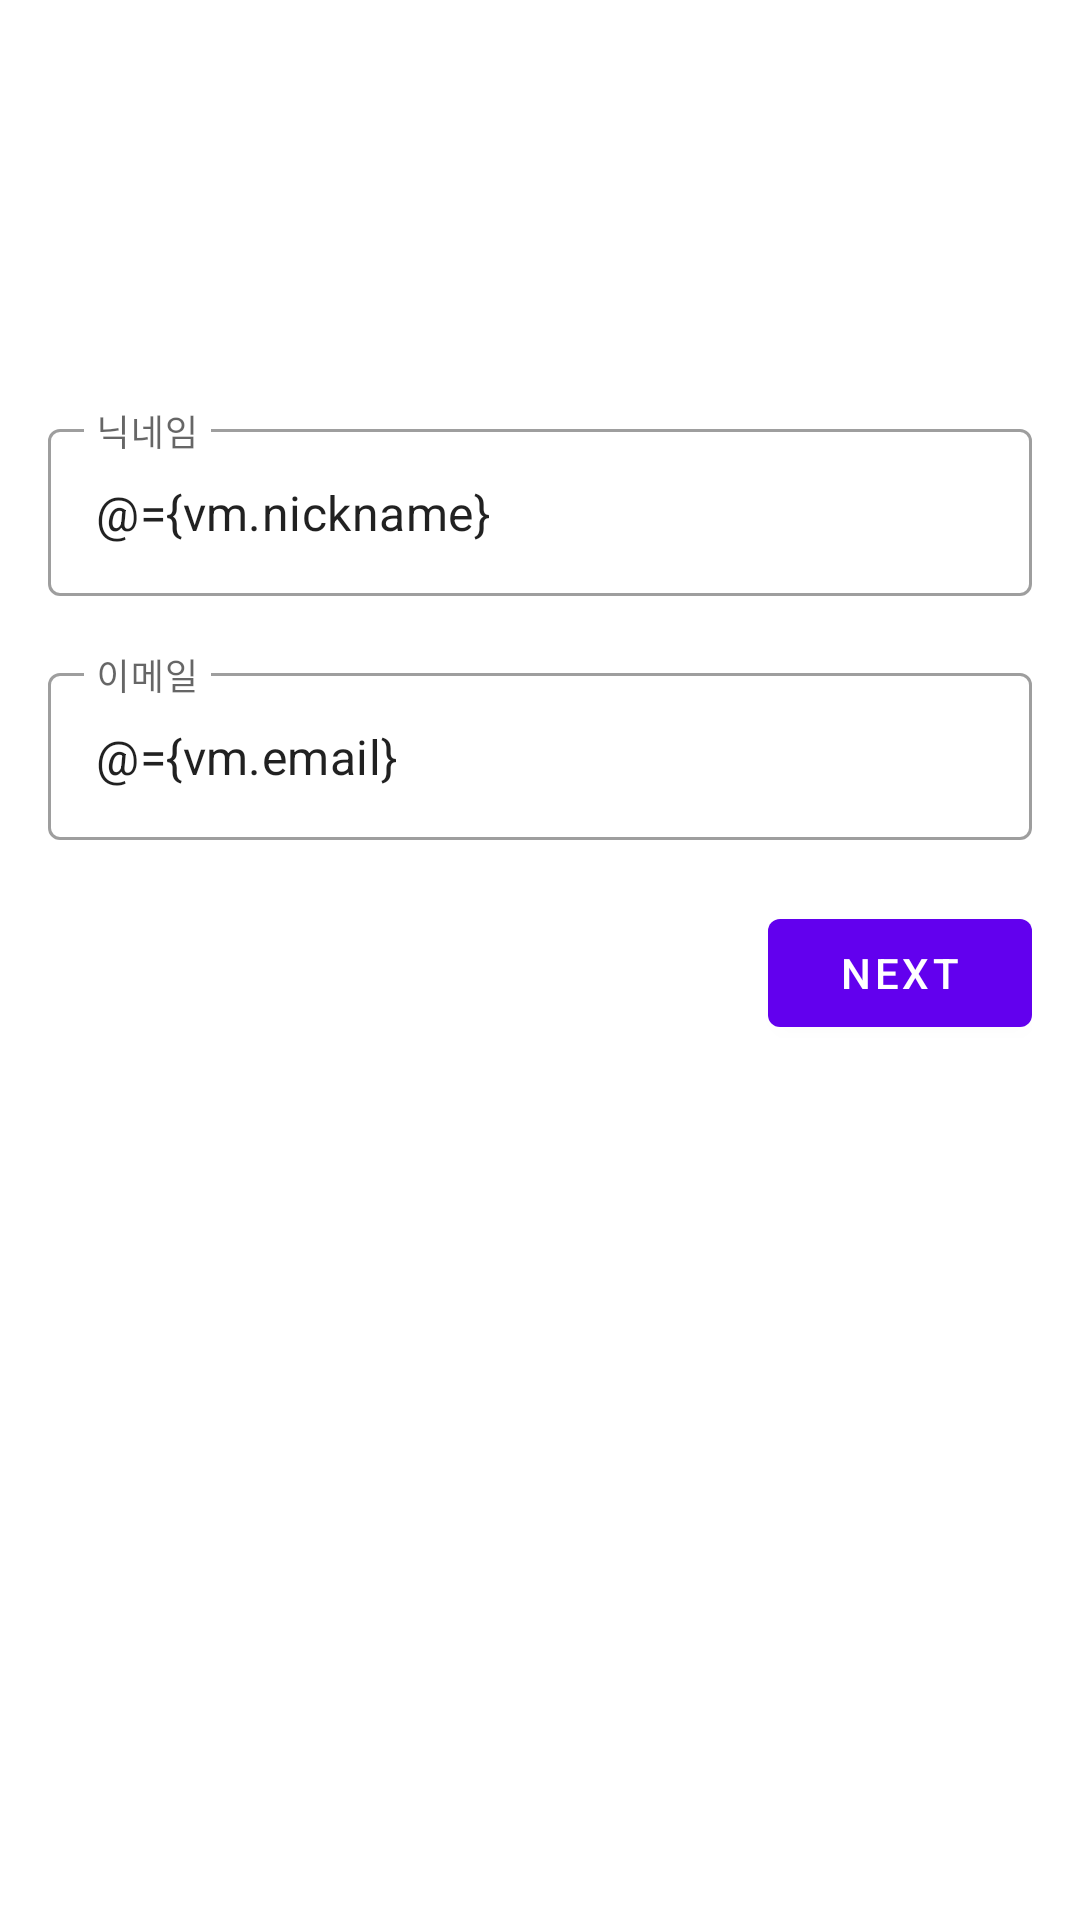

This screen was rendered from an Android layout file. Write that file and the resources it references.
<!-- AndroidManifest.xml: application theme Theme.MailApp -->
<!-- res/layout/activity_main.xml -->
<?xml version="1.0" encoding="utf-8"?>
<layout xmlns:app="http://schemas.android.com/apk/res-auto">

    <data>

        <variable
            name="vm"
            type="com.example.mailapp.ui.login.LoginViewModel" />
    </data>

    <androidx.constraintlayout.widget.ConstraintLayout xmlns:android="http://schemas.android.com/apk/res/android"
        android:layout_width="match_parent"
        android:layout_height="match_parent"
        android:padding="@dimen/medium_padding">

        <ImageView
            android:id="@+id/iv_create"
            android:layout_width="wrap_content"
            android:layout_height="wrap_content"
            android:src="@drawable/ic_baseline_create_24"
            app:layout_constrainedHeight="true"
            app:layout_constraintEnd_toEndOf="parent"
            app:layout_constraintHeight_percent="0.2"
            app:layout_constraintStart_toStartOf="parent"
            app:layout_constraintTop_toTopOf="parent"
            app:tint="@color/icon_tint_color" />

        <com.google.android.material.textfield.TextInputLayout
            android:id="@+id/text_input_layout_nickname"
            style="@style/Widget.MaterialComponents.TextInputLayout.OutlinedBox"
            android:layout_width="match_parent"
            android:layout_height="wrap_content"
            app:errorEnabled="true"
            app:hintAnimationEnabled="true"
            app:layout_constraintStart_toStartOf="parent"
            app:layout_constraintTop_toBottomOf="@id/iv_create">

            <com.google.android.material.textfield.TextInputEditText
                android:id="@+id/text_input_et_nickname"
                android:layout_width="match_parent"
                android:layout_height="wrap_content"
                android:hint="@string/nickname_hint"
                android:imeOptions="flagNoFullscreen"
                android:text="@={vm.nickname}" />
        </com.google.android.material.textfield.TextInputLayout>

        <com.google.android.material.textfield.TextInputLayout
            android:id="@+id/text_input_layout_email"
            style="@style/Widget.MaterialComponents.TextInputLayout.OutlinedBox"
            android:layout_width="match_parent"
            android:layout_height="wrap_content"
            app:errorEnabled="true"
            app:hintAnimationEnabled="true"
            app:layout_constraintStart_toStartOf="parent"
            app:layout_constraintTop_toBottomOf="@id/text_input_layout_nickname">

            <com.google.android.material.textfield.TextInputEditText
                android:id="@+id/text_input_et_email"
                android:layout_width="match_parent"
                android:layout_height="wrap_content"
                android:hint="@string/email_hint"
                android:imeOptions="flagNoFullscreen"
                android:text="@={vm.email}" />
        </com.google.android.material.textfield.TextInputLayout>

        <com.google.android.material.button.MaterialButton
            android:id="@+id/btn_next"
            android:layout_width="wrap_content"
            android:layout_height="wrap_content"
            android:enabled="@{vm.isNextBtnEnabled}"
            android:text="@string/next"
            app:layout_constraintEnd_toEndOf="parent"
            app:layout_constraintTop_toBottomOf="@id/text_input_layout_email" />
    </androidx.constraintlayout.widget.ConstraintLayout>
</layout>
<!-- resources referenced by this layout -->
<resources>
  <color name="icon_tint_color">@color/purple_500</color>
  <dimen name="medium_padding">16dp</dimen>
  <string name="email_hint">이메일</string>
  <string name="next">Next</string>
  <string name="nickname_hint">닉네임</string>
  <style name="Theme.MailApp" parent="Theme.MaterialComponents.DayNight.DarkActionBar">
          
          <item name="colorPrimary">@color/purple_500</item>
          <item name="colorPrimaryVariant">@color/purple_700</item>
          <item name="colorOnPrimary">@color/white</item>
          
          <item name="colorSecondary">@color/teal_200</item>
          <item name="colorSecondaryVariant">@color/teal_700</item>
          <item name="colorOnSecondary">@color/black</item>
          
          <item name="android:statusBarColor" tools:targetApi="l">?attr/colorPrimaryVariant</item>
          
      </style>
  <color name="purple_500">#FF6200EE</color>
  <color name="purple_700">#FF3700B3</color>
  <color name="white">#FFFFFFFF</color>
  <color name="teal_200">#FF03DAC5</color>
  <color name="teal_700">#FF018786</color>
  <color name="black">#FF000000</color>
</resources>
